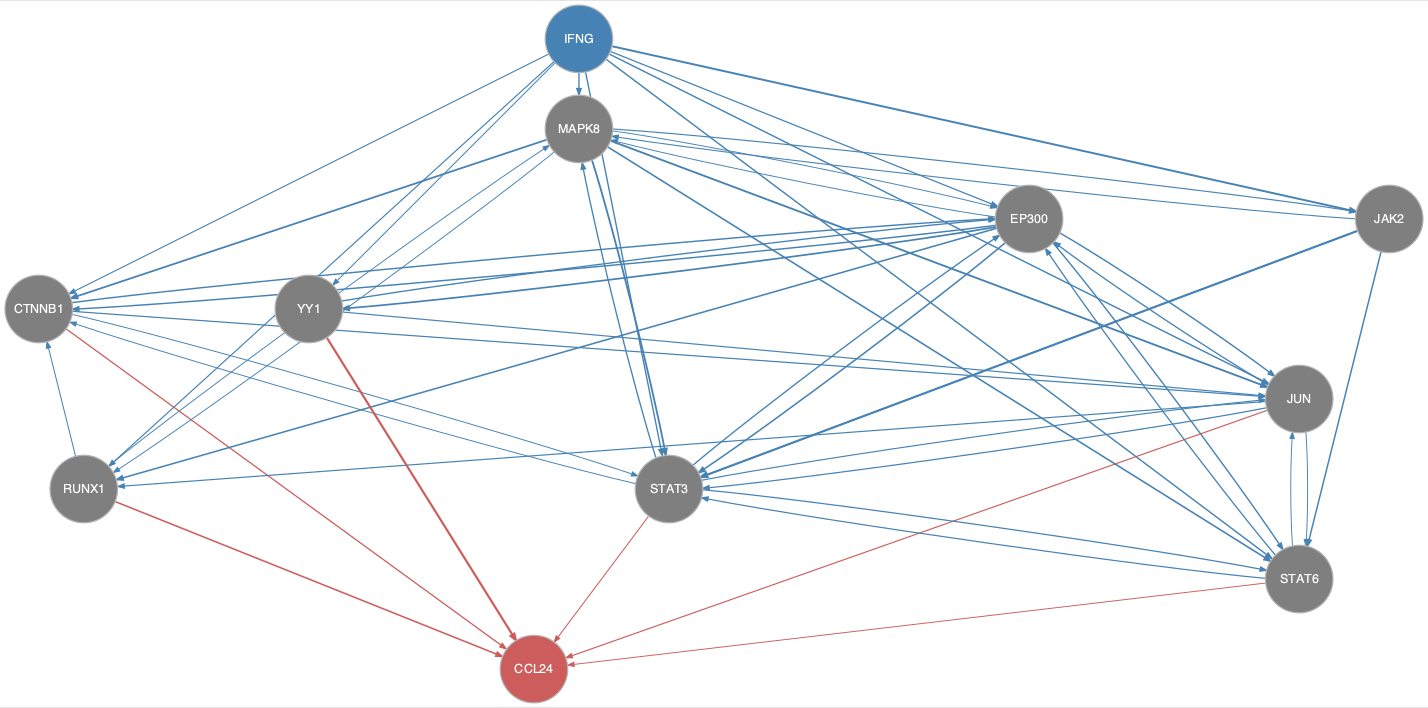

Values plotted in this chart, from the file beside it:
from	to
CTNNB1	EP300
CTNNB1	JUN
CTNNB1	STAT3
EP300	CTNNB1
EP300	JUN
EP300	MAPK8
EP300	RUNX1
EP300	STAT3
EP300	STAT6
EP300	YY1
IFNG	CTNNB1
IFNG	EP300
IFNG	JAK2
IFNG	JUN
IFNG	MAPK8
IFNG	RUNX1
IFNG	STAT3
IFNG	STAT6
IFNG	YY1
JAK2	MAPK8
JAK2	STAT3
JAK2	STAT6
JUN	EP300
JUN	RUNX1
JUN	STAT3
JUN	STAT6
MAPK8	CTNNB1
MAPK8	EP300
MAPK8	JAK2
MAPK8	JUN
MAPK8	RUNX1
MAPK8	STAT3
MAPK8	STAT6
RUNX1	CTNNB1
RUNX1	MAPK8
STAT3	CTNNB1
STAT3	EP300
STAT3	JUN
STAT3	MAPK8
STAT3	STAT6
STAT6	EP300
STAT6	JUN
STAT6	STAT3
YY1	EP300
YY1	JUN
CTNNB1	CCL24
JUN	CCL24
RUNX1	CCL24
STAT3	CCL24
STAT6	CCL24
YY1	CCL24
